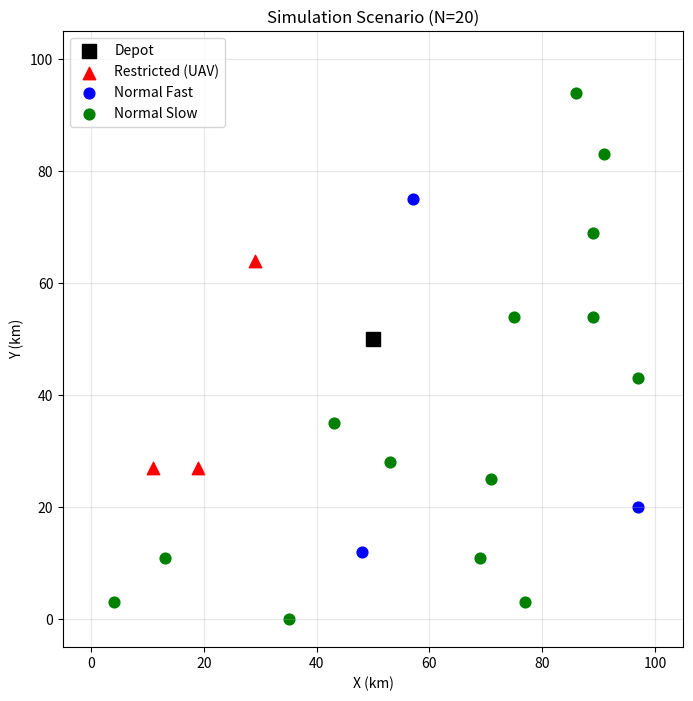

The script that saved this image:
import random
import os
import json
import math
from typing import List, Dict, Any, Optional
import matplotlib
matplotlib.use('Agg')  # Use non-interactive backend
import matplotlib.pyplot as plt


class VRPDataGenerator:
    """
    VRP 資料生成器：生成包含 MCS 和 UAV 混合車隊的車輛路徑問題測試案例。
    
    Attributes:
        map_size: 地圖大小 (km)
        num_requests: 客戶需求數量
    """
    
    # ==================== 常數定義 ====================
    # 時間常數 (分鐘)
    MINUTES_PER_DAY = 1440
    WORK_START_TIME = 480   # 08:00
    WORK_END_TIME = 1080    # 18:00
    
    # MCS 參數
    SPEED_MCS = (12 * 3.6) / 60.0  # km/min
    CAPACITY_MCS = 270             # kWh
    POWER_FAST = 250               # kW (Super Fast Charging)
    POWER_SLOW = 11                 # kW (AC Slow Charging)
    
    # UAV 參數
    SPEED_UAV = 60 / 60.0          # 1 km/min (60 km/h)
    CAPACITY_UAV = 15              # kWh
    POWER_UAV_FAST = 50            # kW
    UAV_MAX_PAYLOAD = 12.0         # kWh，無人機最大載電量
    
    # 機率與地形參數
    PROB_RESTRICTED = 0.1          # 受限區域機率
    PROB_FAST = 0.3                # 快充需求機率
    CLUSTER_RADIUS_RATIO = 0.15    # 受限區域半徑比例
    
    # 服務時間附加 (分鐘)
    SERVICE_OVERHEAD_UAV = 10.0
    SERVICE_OVERHEAD_NORMAL = 5.0
    
    def __init__(self, map_size: int = 100, num_requests: Optional[int] = None, seed: Optional[int] = None):
        """
        初始化 VRP 資料生成器。
        
        Args:
            map_size: 地圖大小 (km)，預設 100
            num_requests: 客戶需求數量，若為 None 則隨機生成 5-50
            seed: 隨機種子，用於結果重現
        """
        if seed is not None:
            random.seed(seed)
        
        self.map_size = map_size
        self.num_requests = num_requests if num_requests else random.randint(5, 50)
        
        if self.num_requests <= 0:
            raise ValueError("num_requests 必須大於 0")

        self.nodes: List[Dict[str, Any]] = []
        self.fleet: Dict[str, Any] = {}
        self.cluster_centers: List[tuple] = []  # 受限區域中心點

    def _generate_cluster_centers(self) -> None:
        """生成受限區域的中心點（在生成需求前調用一次）"""
        num_clusters = random.randint(2, 5)
        self.cluster_centers = []
        for _ in range(num_clusters):
            cx = random.uniform(self.map_size * 0.1, self.map_size * 0.9)
            cy = random.uniform(self.map_size * 0.1, self.map_size * 0.9)
            self.cluster_centers.append((cx, cy))

    def _is_in_restricted_area(self, x: float, y: float) -> bool:
        """
        判斷座標是否在受限區域內。
        
        Args:
            x: X 座標
            y: Y 座標
            
        Returns:
            是否在受限區域內
        """
        for cx, cy in self.cluster_centers:
            distance = math.sqrt((x - cx) ** 2 + (y - cy) ** 2)
            if distance < self.map_size * self.CLUSTER_RADIUS_RATIO:
                return True
        return False

    def _calculate_service_time(self, demand: float, terrain: int, req_type: str) -> float:
        """
        計算服務時間。
        
        Args:
            demand: 需求量 (kWh)
            terrain: 地形類型 (0: 一般, 1: 受限)
            req_type: 需求類型 ("FAST" / "SLOW")
            
        Returns:
            服務時間 (分鐘)
        """
        if terrain == 1:
            power = self.POWER_UAV_FAST
            overhead = self.SERVICE_OVERHEAD_UAV
        else:
            power = self.POWER_FAST if req_type == "FAST" else self.POWER_SLOW
            overhead = self.SERVICE_OVERHEAD_NORMAL
        
        return round((demand / power) * 60 + overhead, 1)

    def generate_requests(self) -> None:
        """
        生成需求點數據。
        採用兩階段生成法，確保 '受限區域' 算在 '快充' 總名額內。
        """
        # 1. 初始化與生成 Depot
        self._generate_cluster_centers()
        self.nodes = []
        depot = {
            "id": 0, "type": "DEPOT", "x": 50, "y": 50, "demand": 0,
            "r_time": 0, "l_time": self.MINUTES_PER_DAY, "terrain": 0, "service_time": 0
        }
        self.nodes.append(depot)

        # 2. 計算目標數量 (總量控制)
        target_fast_count = int(self.num_requests * self.PROB_FAST) # 例如 20 * 0.3 = 6
        
        # 3. 第一階段：先生成所有座標與地形 (暫存起來，還不決定詳細屬性)
        temp_nodes = []
        for i in range(1, self.num_requests + 1):
            x = random.randint(0, self.map_size)
            y = random.randint(0, self.map_size)
            terrain = 1 if self._is_in_restricted_area(x, y) else 0
            temp_nodes.append({
                "id": i,
                "x": x,
                "y": y,
                "terrain": terrain
            })

        # 4. 第二階段：分配類型 (Type Assignment)
        # 先分組
        restricted_group = [n for n in temp_nodes if n['terrain'] == 1]
        normal_group = [n for n in temp_nodes if n['terrain'] == 0]
        
        # A. 受限區域強制為 FAST (這就是你要的：算在快速充電裡面)
        for node in restricted_group:
            node['type'] = 'FAST'
            
        # B. 計算還剩下多少快充名額
        slots_used = len(restricted_group)
        slots_remaining = target_fast_count - slots_used
        
        # C. 處理一般區域的分配
        if slots_remaining > 0:
            # 如果還有名額，從一般區域隨機挑選幸運兒變成 FAST
            # min 是為了防止剩下的名額比一般節點還多 (雖然機率極低)
            count_to_pick = min(slots_remaining, len(normal_group))
            
            # 隨機抽出要變成快充的 index
            fast_indices = set(random.sample(range(len(normal_group)), count_to_pick))
            
            for idx, node in enumerate(normal_group):
                if idx in fast_indices:
                    node['type'] = 'FAST'
                else:
                    node['type'] = 'SLOW'
        else:
            # 如果受限區域已經太多，佔滿(或超過)了快充名額，剩下的一般區域只能全是 SLOW
            for node in normal_group:
                node['type'] = 'SLOW'

        # 將分組後的節點合併回來 (依照 ID 排序以保持順序)
        processed_nodes = restricted_group + normal_group
        processed_nodes.sort(key=lambda x: x['id'])

        # 5. 第三階段：根據已確定的類型，生成需求量與時間窗
        for node in processed_nodes:
            req_type = node['type']
            terrain = node['terrain']
            
            # 決定需求量
            if terrain == 1:
                demand = round(random.uniform(4.0, self.UAV_MAX_PAYLOAD), 1)
            elif req_type == "FAST":
                demand = round(random.uniform(12, 40), 1)
            else: # SLOW
                demand = round(random.uniform(20, 80), 1)
            
            service_time = self._calculate_service_time(demand, terrain, req_type)
            request_time = random.randint(self.WORK_START_TIME, self.WORK_END_TIME)
            
            if req_type == "FAST":
                tolerance = random.randint(30, 60)
            else:
                tolerance = random.randint(60, 180)
            
            deadline = request_time + tolerance

            # 計算 dwell_time (可容忍等待時間) 供演算法判斷充電模式
            dwell_time = deadline - request_time
            
            # 構建最終節點並加入 self.nodes
            full_node = {
                "id": node['id'],
                "type": req_type,
                "x": node['x'],
                "y": node['y'],
                "demand": demand,
                "r_time": request_time,
                "l_time": deadline,
                "dwell_time": dwell_time,  # 可容忍時間窗，用於判斷 FAST/SLOW 模式
                "terrain": terrain,
                "service_time": service_time
            }
            self.nodes.append(full_node)

    def generate_fleet(self) -> None:
        """定義車隊參數"""
        self.fleet = {
            "UAV": {
                "speed": self.SPEED_UAV,
                "capacity": self.CAPACITY_UAV,
                "can_serve_restricted": True,
                "compatible_types": ["FAST"],
                "count": 2
            },
            "MCS": {
                "speed": self.SPEED_MCS,
                "capacity": self.CAPACITY_MCS,
                "can_serve_restricted": False,
                "compatible_types": ["FAST", "SLOW"],  # MCS 可服務兩種充電類型
                "power_fast": self.POWER_FAST,          # 快充功率 250 kW
                "power_slow": self.POWER_SLOW,          # 慢充功率 11 kW
                "count": 5
            }
        }

    def save_to_json(self, filename: str = "data/vrp_instance.json") -> None:
        """
        將生成的資料儲存為 JSON 檔案。
        
        Args:
            filename: 輸出檔案名稱
        """
        os.makedirs(os.path.dirname(filename), exist_ok=True)

        data = {
            "meta": {
                "map_size": self.map_size,
                "num_requests": self.num_requests
            },
            "fleet": self.fleet,
            "nodes": self.nodes
        }
        with open(filename, 'w', encoding='utf-8') as f:
            json.dump(data, f, indent=4, ensure_ascii=False)
        print(f"數據已生成並儲存至 {filename}")

    def visualize(self, output_file: str = "image/vrp_scenario.png") -> None:
        """
        視覺化生成的需求分布。
        
        Args:
            output_file: 輸出圖片檔案名稱
        """
        os.makedirs(os.path.dirname(output_file), exist_ok=True)
        plt.figure(figsize=(8, 8))
        
        # 繪製 Depot
        depot = self.nodes[0]
        plt.scatter(depot['x'], depot['y'], c='black', marker='s', s=100, label='Depot')
        
        # 分類節點以避免重複 label
        restricted_nodes = [n for n in self.nodes[1:] if n['terrain'] == 1]
        fast_nodes = [n for n in self.nodes[1:] if n['terrain'] == 0 and n['type'] == 'FAST']
        slow_nodes = [n for n in self.nodes[1:] if n['terrain'] == 0 and n['type'] == 'SLOW']
        
        # 繪製各類型節點
        if restricted_nodes:
            plt.scatter(
                [n['x'] for n in restricted_nodes],
                [n['y'] for n in restricted_nodes],
                c='red', marker='^', s=80, label='Restricted (UAV)'
            )
        if fast_nodes:
            plt.scatter(
                [n['x'] for n in fast_nodes],
                [n['y'] for n in fast_nodes],
                c='blue', marker='o', s=60, label='Normal Fast'
            )
        if slow_nodes:
            plt.scatter(
                [n['x'] for n in slow_nodes],
                [n['y'] for n in slow_nodes],
                c='green', marker='o', s=60, label='Normal Slow'
            )

        plt.legend()
        plt.title(f"Simulation Scenario (N={self.num_requests})")
        plt.xlabel("X (km)")
        plt.ylabel("Y (km)")
        plt.xlim(-5, self.map_size + 5)
        plt.ylim(-5, self.map_size + 5)
        plt.grid(True, alpha=0.3)
        plt.savefig(output_file, dpi=150, bbox_inches='tight')
        plt.close()  # 關閉圖形以釋放記憶體
        print(f"Visualization saved to {output_file}")

    def get_statistics(self) -> Dict[str, Any]:
        if not self.nodes:
            return {}
        
        customers = self.nodes[1:]
        
        # 修改點：這裡將分類切得更細，避免重疊
        restricted_fast = sum(1 for n in customers if n['terrain'] == 1)
        # 注意：這裡多加了 terrain == 0 的判斷，確保只算一般區域
        normal_fast = sum(1 for n in customers if n['terrain'] == 0 and n['type'] == 'FAST')
        normal_slow = sum(1 for n in customers if n['terrain'] == 0 and n['type'] == 'SLOW')
        
        return {
            "total_customers": len(customers),
            "restricted_fast": restricted_fast,
            "normal_fast": normal_fast,
            "normal_slow": normal_slow,
            # 增加一個驗證欄位，讓你知道快充總數是否正確
            "total_fast_sum": restricted_fast + normal_fast, 
            "total_demand": round(sum(n['demand'] for n in customers), 1),
            "avg_demand": round(sum(n['demand'] for n in customers) / len(customers), 1) if customers else 0
        }


# --- 執行生成 ---
if __name__ == "__main__":
    # 可指定 seed 以重現結果
    generator = VRPDataGenerator(map_size=100, num_requests=20, seed=42)
    generator.generate_requests()
    generator.generate_fleet()
    generator.save_to_json()
    generator.visualize()
    
    # 顯示統計資訊
    stats = generator.get_statistics()
    print(f"\n=== 生成統計 ===")
    print(f"總客戶數: {stats['total_customers']}")
    print(f"受限區域 (必為快充): {stats['restricted_fast']}")
    print(f"一般區域 (分配快充): {stats['normal_fast']}")
    print(f"一般區域 (分配慢充): {stats['normal_slow']}")
    print(f"--------------------------")
    print(f"快充總數 (受限+一般): {stats['total_fast_sum']}")
